Run: headless pygame with SDL's dummy video driver; simulated clock (each Clock.tick advances the game by its frame time, no real sleeping); random seed 0; keys injected as events and as key.get_pressed() state; no mouse input.
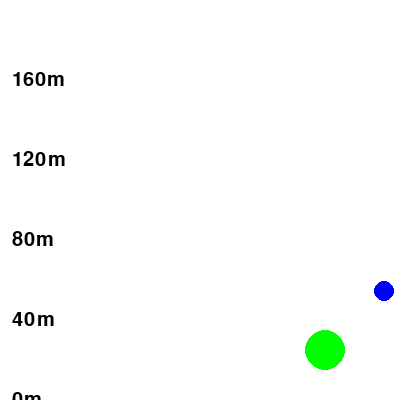
Frame 1 of 4 · flips 1–60 · no input
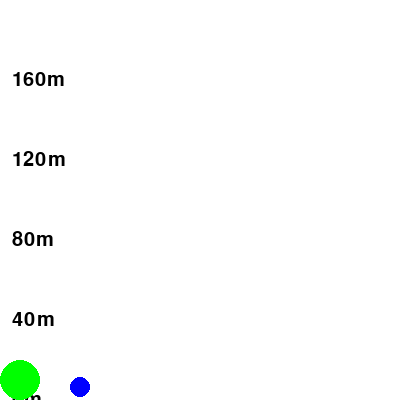
Frame 2 of 4 · flips 61–180 · tapped SPACE, RETURN · held RIGHT (→), D
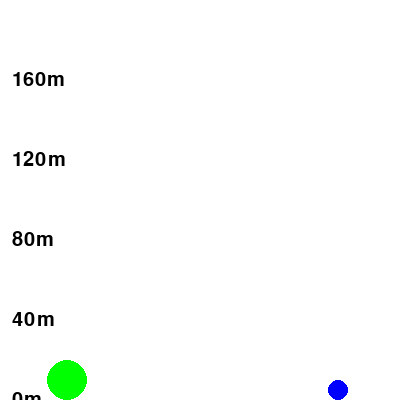
Frame 3 of 4 · flips 181–300 · held DOWN (↓), S
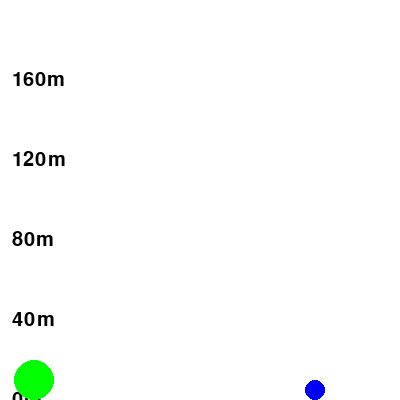
Frame 4 of 4 · flips 301–420 · held LEFT (←), A, UP (↑), W

The pygame program that drew these frames:

import pygame as pg
import sys
import time
import random as rm
from math import sqrt, floor, ceil


def engine():

    # Initialization
    pg.init()
    pg.display.init()
    SCR_HEIGHT, SCR_WIDTH = 400, 400  # screen
    WLD_HEIGHT, WLD_WIDTH = 200, 100  # world
    UNIT = "m"
    TICK_MARKS = 5  # number of Y-axis tick marks
    SCREEN = pg.display.set_mode([SCR_WIDTH, SCR_HEIGHT])
    SCREEN.fill((255, 255, 255))  # white screen
    pg.display.set_caption("physics_engine v.0.1")
    font = pg.font.Font(None, 30)
    
    #list of constants
    gc = 1 #gravitational constant
    em = 1000 #earth's mass (kg)
    er = 40 #earth's radius (m)
    
    # QIV -> QI transformations
    def trect(coords):  # transform rectangle (4 inputs)
        return (coords[0]+coords[2], SCR_HEIGHT-coords[1], -1*coords[2], -1*coords[3])

    def tcirc(coords):  # transform circle (2 inputs)
        return (coords[0], SCR_HEIGHT-coords[1])

    def rect(coords):  # quickly draw a black rectangle
        pg.draw.rect(SCREEN, (0, 0, 0), trect(coords))

    # defines properties of all objects
    class Object():
        instances = []

        def __init__(self, x, y, xv, yv, m, c, xa, ya):
            # 'i' prefix = intial
            self.ix = x  # x position
            self.iy = y  # y position
            self.ixv = xv  # x velocity
            self.iyv = yv  # y velocity
            self.im = m  # mass
            self.ic = c  # color
            self.ixa = xa
            self.iya = ya
            Object.instances.append(self)

        def reset(self):
            self.x = self.ix
            self.y = self.iy
            self.xv = self.ixv
            self.yv = self.iyv
            self.m = self.im
            self.c = self.ic
            self.xa = self.ixa
            self.ya = self.iya

        def update(self):
            self.xv += self.xa
            self.yv += self.ya
            self.y += round(self.yv)
            self.x += round(self.xv)

        def reset_all():
            for instance in Object.instances:
                instance.reset()

    class SObject(Object):  # "Space" objects
        bodies = []

        def __init__(self, x, y, xv, yv, m, c, xa, ya):
            super().__init__(x, y, xv, yv, m, c, xa, ya)
            SObject.bodies.append(self)

        def update(self):
            for obj in SObject.bodies:
                if self.x != obj.x and self.y != obj.y:
                    #calculates magnitude of acceleration vector
                    self.am = -1 * (gc * obj.m) / sqrt((self.x-obj.x)**2 + (self.y-obj.y)**2)                    
                    #calculates acceleration vector
                    self.xa = self.am*((self.x-obj.x)/sqrt((self.x-obj.x)**2 + (self.y-obj.y)**2))
                    self.ya = self.am*((self.y-obj.y)/sqrt((self.x-obj.x)**2 + (self.y-obj.y)**2))            
            super().update()

    class Satellite(SObject):
        def __init__(self, x, y, xv, yv, m, c, xa, ya, r):
            super().__init__(x, y, xv, yv, m, c, xa, ya)
            self.r = round((r*SCR_HEIGHT)/WLD_HEIGHT)  # radius
            self.b = -0.8

        def update(self):
            super().update()
            
            #make this a function later

            for obj in SObject.bodies:
                if self.x != obj.x and self.y != obj.y and sqrt(((self.x-obj.x)**2 + (self.y-obj.y)**2)) < (self.r + obj.r):
                    
                    self.p = round(sqrt(((self.x-obj.x)**2 + (self.y-obj.y)**2)),3)

                    # calculates the coordinates of the furthest intersecting point for each ball
                    self.sintx, self.sinty = self.x + ((self.r * (obj.x - self.x))/self.p), self.y + ((self.r * (obj.y - self.y))/self.p)  # self intersection
                    self.ointx, self.ointy = obj.x + ((obj.r * (self.x - obj.x))/self.p), obj.y + ((obj.r * (self.y - obj.y))/self.p)  # obj intersection

                    # calculates the distance between the intersecting points and creates move values
                    self.h = sqrt((self.sintx - self.ointx) ** 2 + (self.sinty - self.ointy) ** 2) / 2
                    self.movex, self.movey = floor((self.h * (self.x-obj.x)) / self.p)-1, floor((self.h * (self.y-obj.y)) / self.p)

                    # moves the objects accordingly
                    self.x += self.movex
                    obj.x += self.movex * -1
                    self.y += self.movey
                    obj.y += self.movey * -1
                    self.xv *= self.b
                    self.yv *= self.b
            
            pg.draw.circle(SCREEN, self.c, tcirc((self.x, self.y)), self.r)

    #sat1 = Satellite(200, 380, 0, 0, 5, (0, 0, 0), 0, 0, 5)
    #sat2 = Satellite(100, 50, 0, 0, 30, (0, 0, 0), 0, 0, 10)

    class EObject(Object):  # "Earth" objects
        instances = []

        def __init__(self, x, y, xv, yv, m, c, xa, ya):
            super().__init__(x, y, xv, yv, m, c, xa, ya)
            EObject.instances.append(self)

        def update(self):
            self.xv += round((rm.random()*2)-1, 2)
            super().update()

        def reset(self):
            super().reset()
            self.ya = -(gc*em)/(er**2)  # gravity setting -0.5

    class Ball(EObject):
        def __init__(self, x, y, xv, yv, m, c, xa, ya, r, b):
            super().__init__(x, y, xv, yv, m, c, xa, ya)
            self.r = round((r*SCR_HEIGHT)/WLD_HEIGHT)  # radius
            self.b = -1 * b #bounciness

        def update(self):
            super().update()

            # object to object collisions
            for obj in EObject.instances:
                # if the balls are intersecting
                if self.x != obj.x and self.y != obj.y and ceil(sqrt(((self.x-obj.x)**2 + (self.y-obj.y)**2))) <= (self.r + obj.r):
                    
                    #print(round(sqrt(((self.x-obj.x)**2 + (self.y-obj.y)**2)) - (self.r+obj.r)), " before ",end='')

                    # calculates distance between centers of balls
                    self.p = round(sqrt(((self.x-obj.x)**2 + (self.y-obj.y)**2)),3)

                    # calculates the coordinates of the furthest intersecting point for each ball
                    self.sintx, self.sinty = self.x + ((self.r * (obj.x - self.x))/self.p), self.y + ((self.r * (obj.y - self.y))/self.p)  # self intersection
                    self.ointx, self.ointy = obj.x + ((obj.r * (self.x - obj.x))/self.p), obj.y + ((obj.r * (self.y - obj.y))/self.p)  # obj intersection

                    # calculates the distance between the intersecting points and creates move values
                    self.h = sqrt((self.sintx - self.ointx) ** 2 + (self.sinty - self.ointy) ** 2) / 2
                    self.movex, self.movey = ceil((self.h * (self.x-obj.x)) / self.p), ceil((self.h * (self.y-obj.y)) / self.p)

                    # moves the objects accordingly
                    self.x += self.movex
                    obj.x += self.movex * -1
                    self.y += self.movey
                    obj.y += self.movey * -1
                    self.xv *= self.b
                    self.yv *= self.b
                    
                    #print(round(sqrt(((self.x-obj.x)**2 + (self.y-obj.y)**2)) - (self.r+obj.r))," after")

            # side wall collisions
            if self.x <= self.r:
                self.x = self.r
                self.xv *= self.b
            elif self.x >= (SCR_WIDTH-self.r):
                self.x = SCR_WIDTH-self.r
                self.xv *= self.b

            # ground collisons
            if self.y <= self.r:
                self.y = self.r
                self.yv *= self.b

            pg.draw.circle(SCREEN, self.c, tcirc((self.x, self.y)), self.r)

    class Cube(EObject):
        def __init__(self, x, y, xv, v, m, c, xd, yd):
            super().__init__(x, y, xv, v, m)
            self.xd = xd  # x dim
            self.yd = yd  # y dim

        def update(self):
            super().update()

    ball_1 = Ball(200, 390, 0, 0, 0, (0, 255, 0), 0, 0, 10, 0.6)
    ball_2 = Ball(350, 390, 0, 0, 0, (0, 0, 255), 0, 0, 5, 0.8)

    Object.reset_all()

    # main loop
    while True:

        # enables quitting by pressing q or clicking red x
        keys = pg.key.get_pressed()

        for event in pg.event.get():
            if event.type == pg.QUIT or keys[pg.K_q]:
                pg.quit()
                sys.exit()

        if keys[pg.K_r]:
            Object.reset_all()

        if keys[pg.K_s]:
            time.sleep(0.1)

        if keys[pg.K_d]:
            time.sleep(0.25)

        # builds Y-axis scale
        for x in range(TICK_MARKS):
            a = x*round(SCR_HEIGHT/TICK_MARKS)
            rect((0, a, 5, 2))
            SCREEN.blit(font.render(str(int((x*WLD_HEIGHT)/TICK_MARKS)) + UNIT, True, pg.Color('black')), trect((2, a+10, 10, a+5)))
        
        for instance in Object.instances:
            instance.update()

        # updates frame and resets
        pg.display.update()
        SCREEN.fill((255, 255, 255))


engine()
